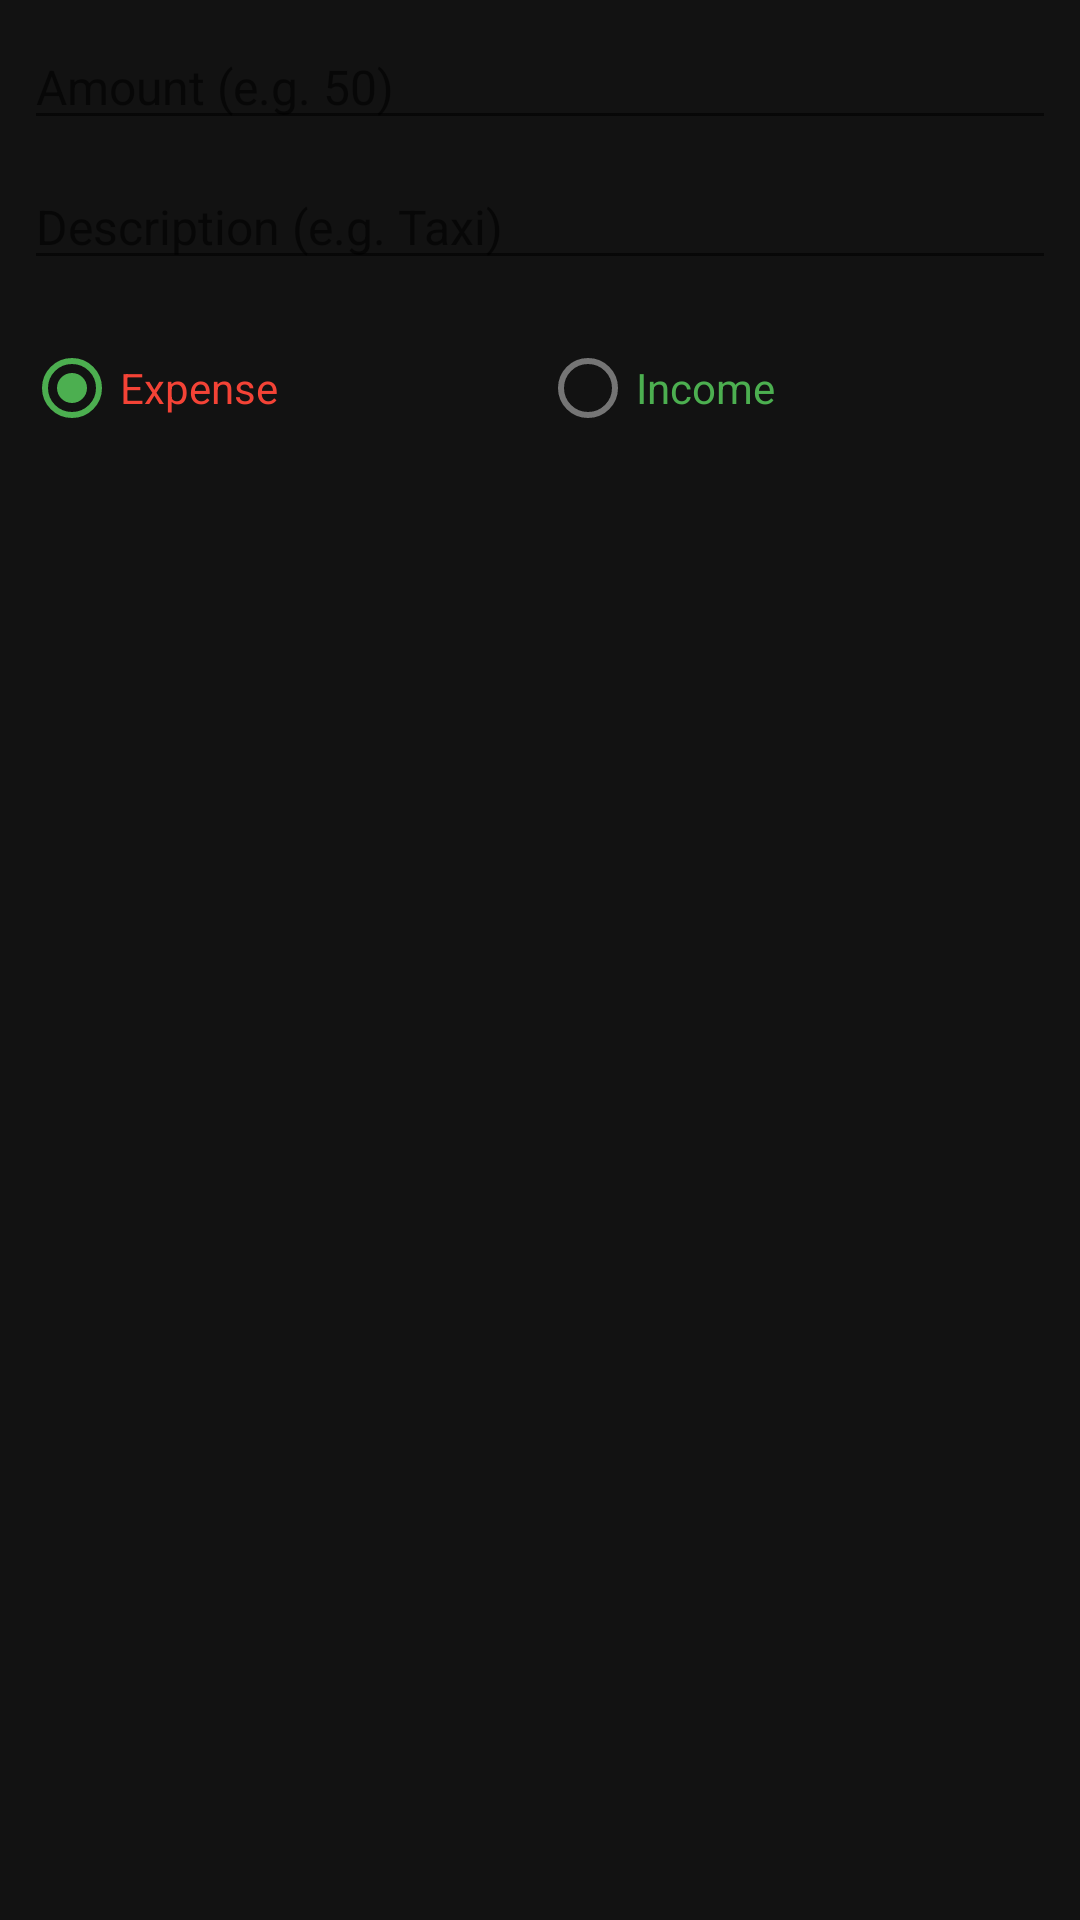

Write the Android layout XML for this screen, with the resource values it uses.
<!-- AndroidManifest.xml: application theme Theme.ExpenseRecorder -->
<!-- res/layout/dialog_add_expense.xml -->
<?xml version="1.0" encoding="utf-8"?>
<LinearLayout xmlns:android="http://schemas.android.com/apk/res/android"
    android:layout_width="match_parent"
    android:layout_height="wrap_content"
    android:orientation="vertical"
    android:padding="8dp">

    <EditText
        android:id="@+id/et_amount"
        android:layout_width="match_parent"
        android:layout_height="wrap_content"
        android:layout_marginBottom="8dp"
        android:hint="Amount (e.g. 50)"
        android:inputType="numberDecimal"
        android:textSize="16sp" />

    <EditText
        android:id="@+id/et_description"
        android:layout_width="match_parent"
        android:layout_height="wrap_content"
        android:layout_marginBottom="12dp"
        android:hint="Description (e.g. Taxi)"
        android:inputType="textCapSentences"
        android:textSize="16sp" />

    <RadioGroup
        android:id="@+id/rg_type"
        android:layout_width="match_parent"
        android:layout_height="wrap_content"
        android:orientation="horizontal">

        <RadioButton
            android:id="@+id/rb_expense"
            android:layout_width="0dp"
            android:layout_height="wrap_content"
            android:layout_weight="1"
            android:text="Expense"
            android:textColor="#F44336"
            android:checked="true" />

        <RadioButton
            android:id="@+id/rb_income"
            android:layout_width="0dp"
            android:layout_height="wrap_content"
            android:layout_weight="1"
            android:text="Income"
            android:textColor="#4CAF50" />

    </RadioGroup>

</LinearLayout>
<!-- resources referenced by this layout -->
<resources>
  <style name="Theme.ExpenseRecorder" parent="Theme.MaterialComponents.DayNight.DarkActionBar">
          <item name="colorPrimary">#1565C0</item>
          <item name="colorPrimaryVariant">#003C8F</item>
          <item name="colorOnPrimary">#FFFFFF</item>
          <item name="colorSecondary">#4CAF50</item>
          <item name="colorOnSecondary">#000000</item>
          <item name="android:statusBarColor">#121212</item>
          <item name="android:windowBackground">#121212</item>
      </style>
</resources>
